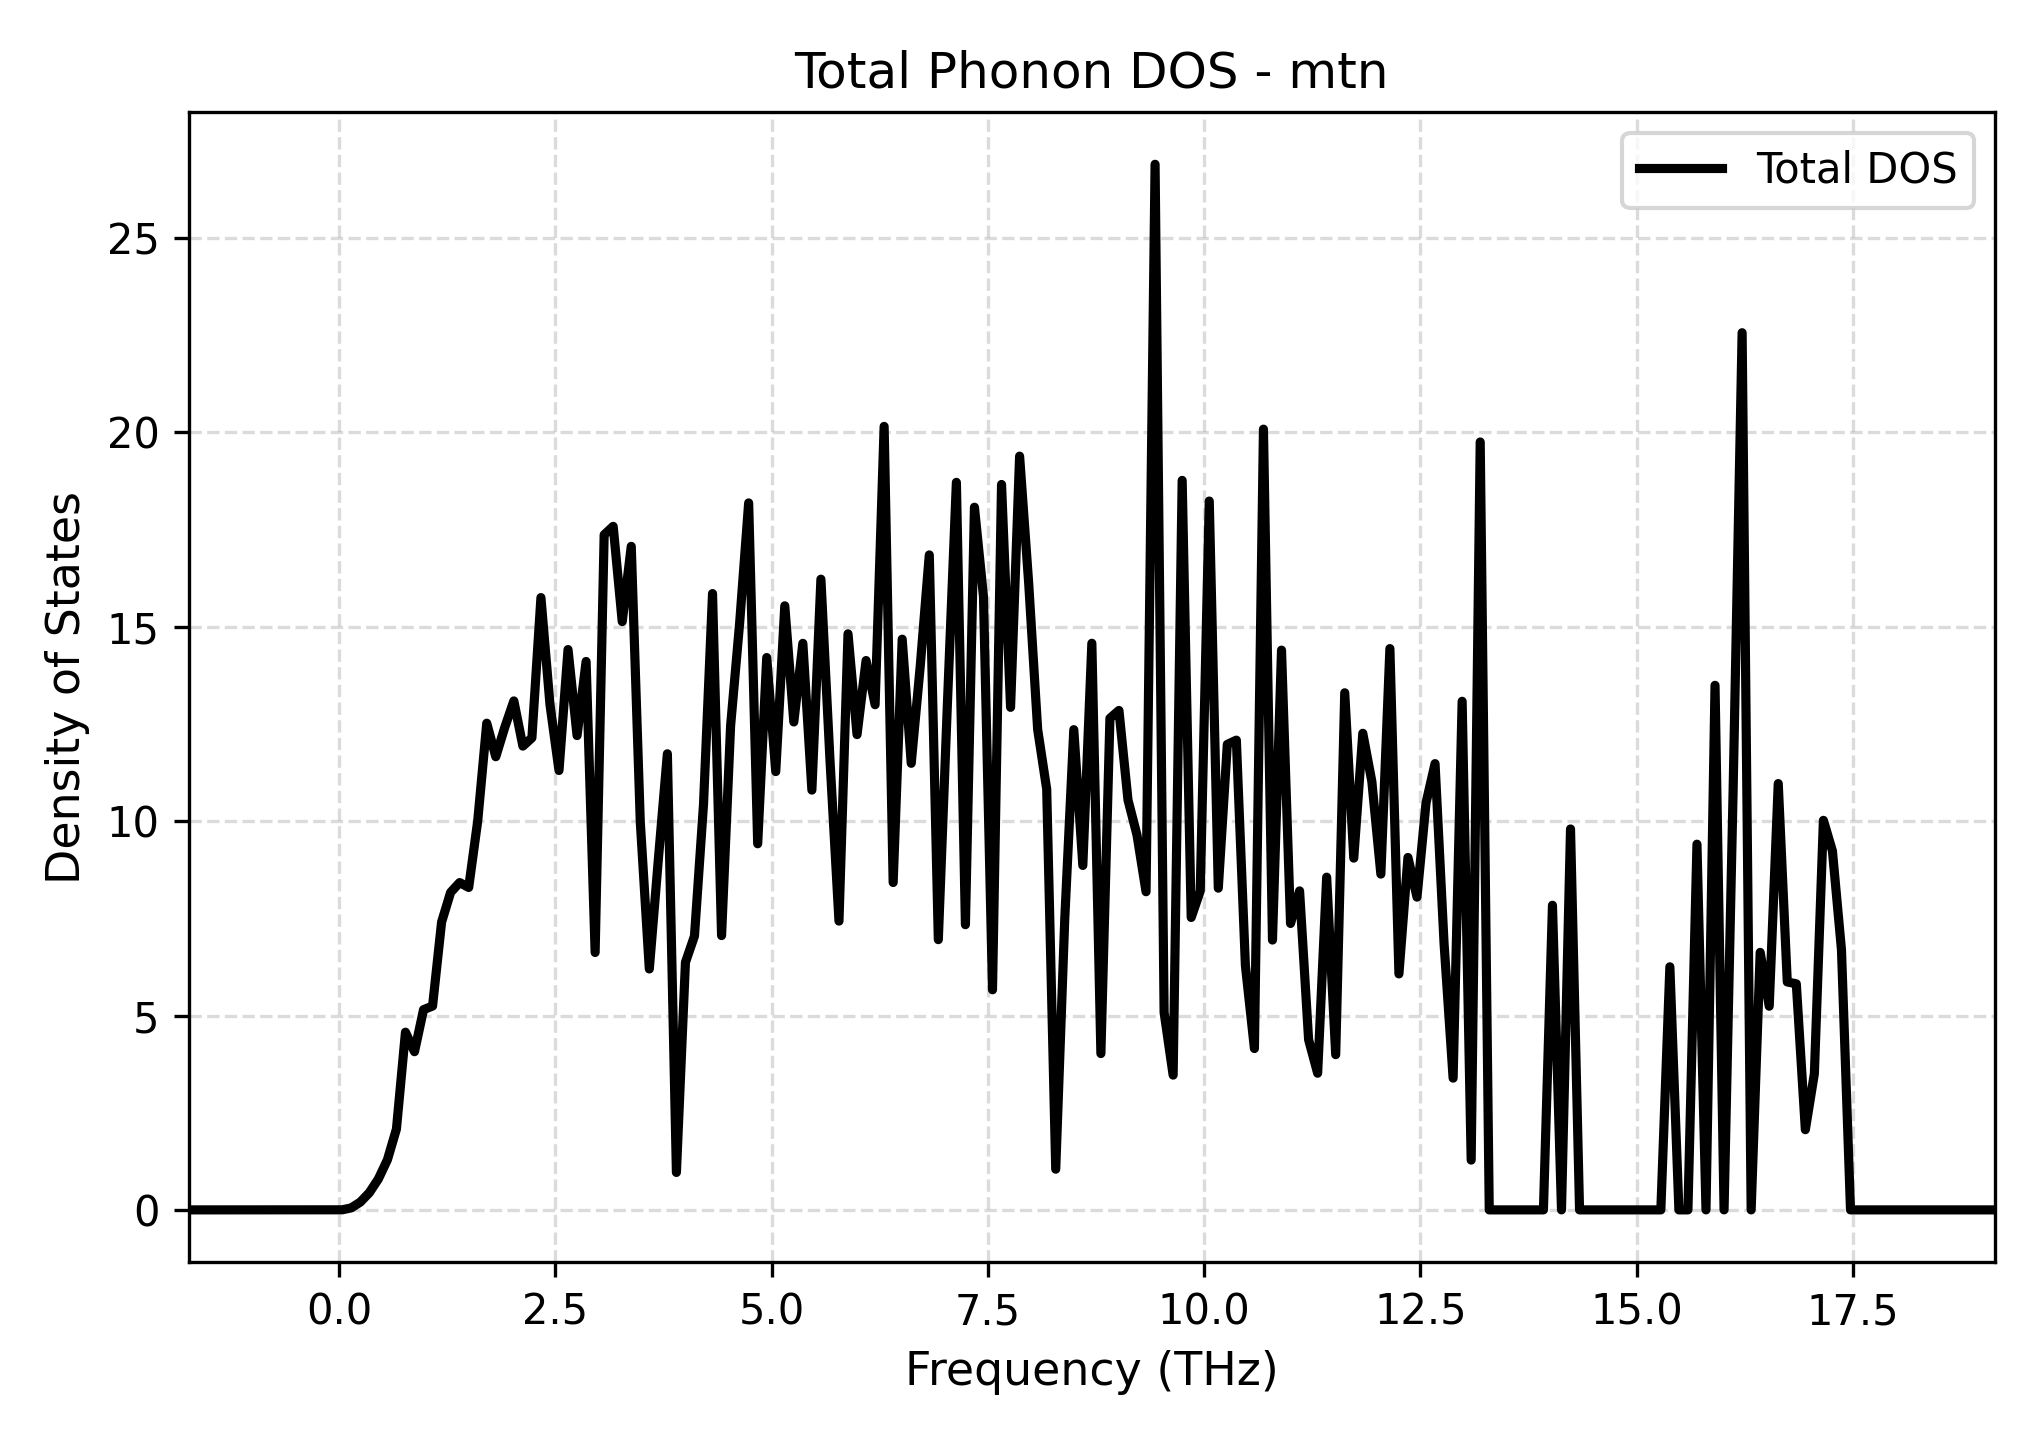

Data behind this chart, as committed beside it:
Frequency_THz, Total_DOS
-1.74, 0.0
-1.636, 0.0
-1.531, 0.0
-1.427, 0.0
-1.323, 0.0
-1.218, 0.0
-1.114, 0.0
-1.009, 0.0
-0.9049, 0.0
-0.8005, 0.0
-0.6961, 0.0
-0.5917, 0.0
-0.4873, 0.0
-0.3828, 0.0
-0.2784, 0.0
-0.174, 0.0
-0.06961, 0.0
0.0348, 0.002106
0.1392, 0.05192
0.2436, 0.2008
0.348, 0.4428
0.4525, 0.795
0.5569, 1.288
0.6613, 2.079
0.7657, 4.571
0.8701, 4.069
0.9745, 5.15
1.079, 5.244
1.183, 7.404
1.288, 8.168
1.392, 8.42
1.497, 8.294
1.601, 10
1.705, 12.52
1.81, 11.66
1.914, 12.42
2.019, 13.09
2.123, 11.93
2.227, 12.14
2.332, 15.75
2.436, 13
2.541, 11.3
2.645, 14.41
2.75, 12.2
2.854, 14.11
2.958, 6.62
3.063, 17.37
3.167, 17.58
3.272, 15.13
3.376, 17.07
3.48, 9.982
3.585, 6.197
3.689, 9.013
3.794, 11.73
3.898, 0.9627
4.002, 6.366
4.107, 7.044
4.211, 10.43
4.316, 15.85
4.42, 7.056
... 141 more rows
